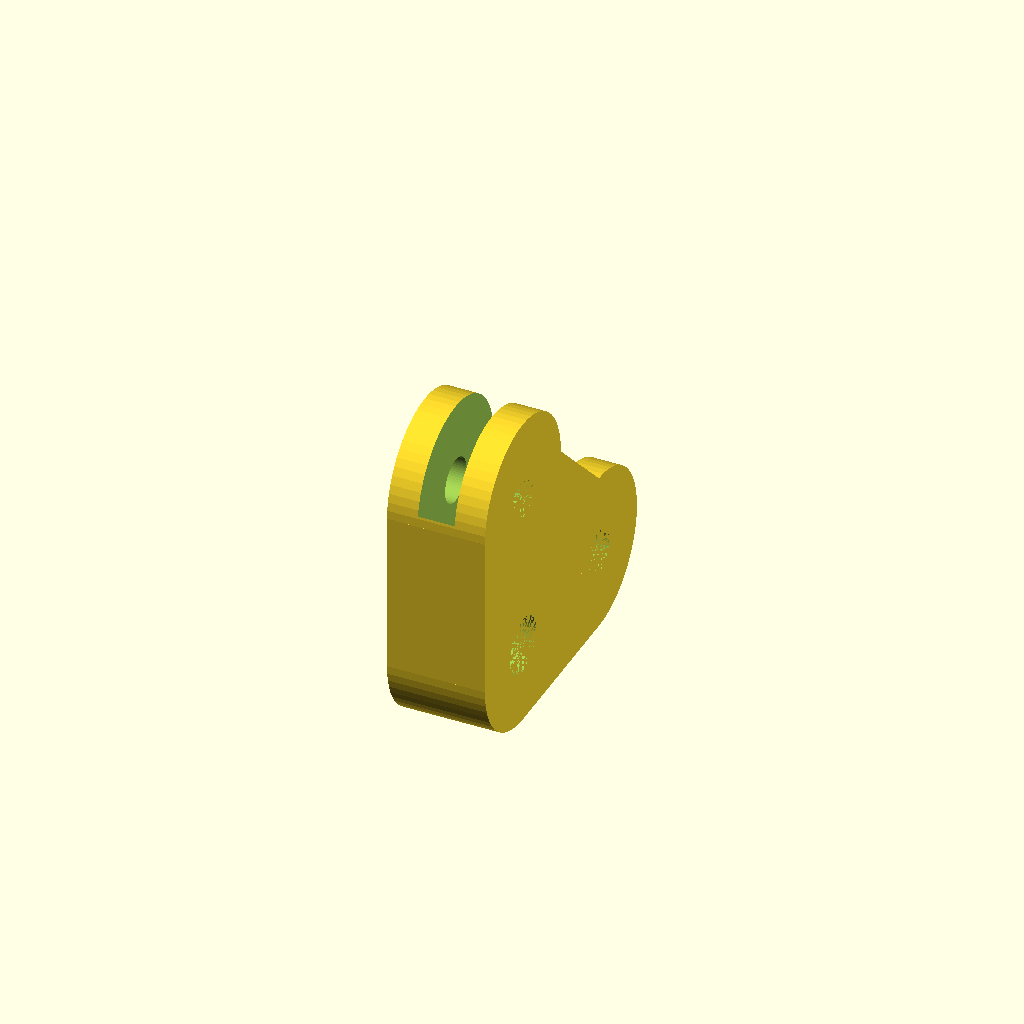
Cell 1: rendered with the file's own defaults.
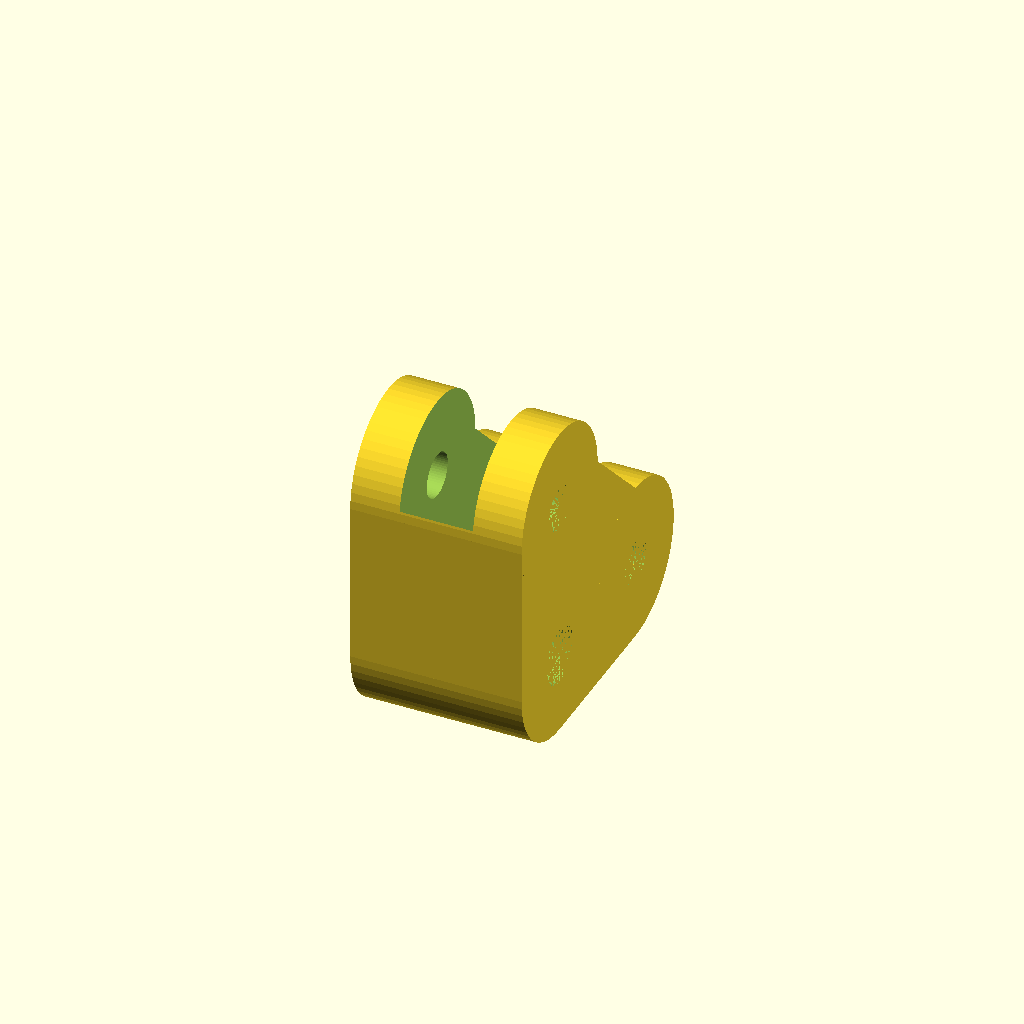
Cell 2: plate_height = 6 (everything else at default).
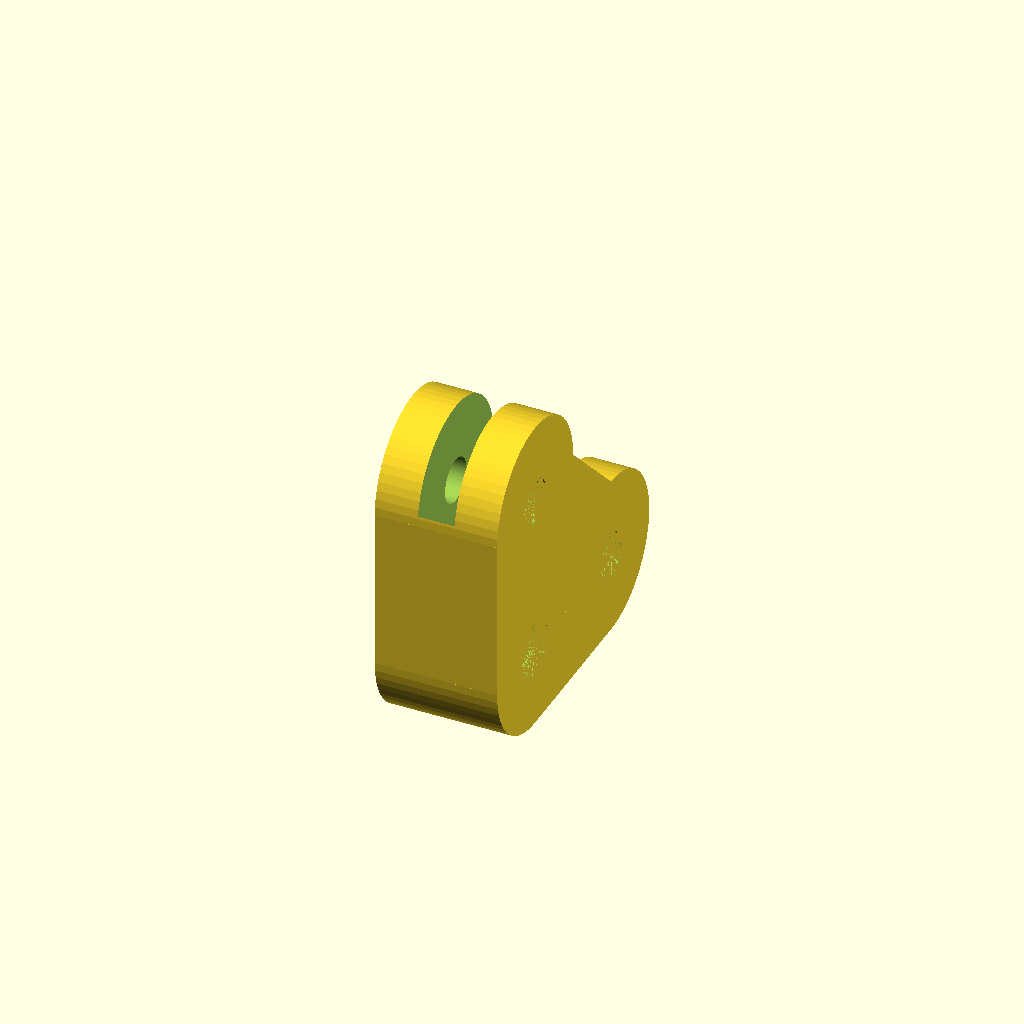
Cell 3: the same model with clip_lip = 4.
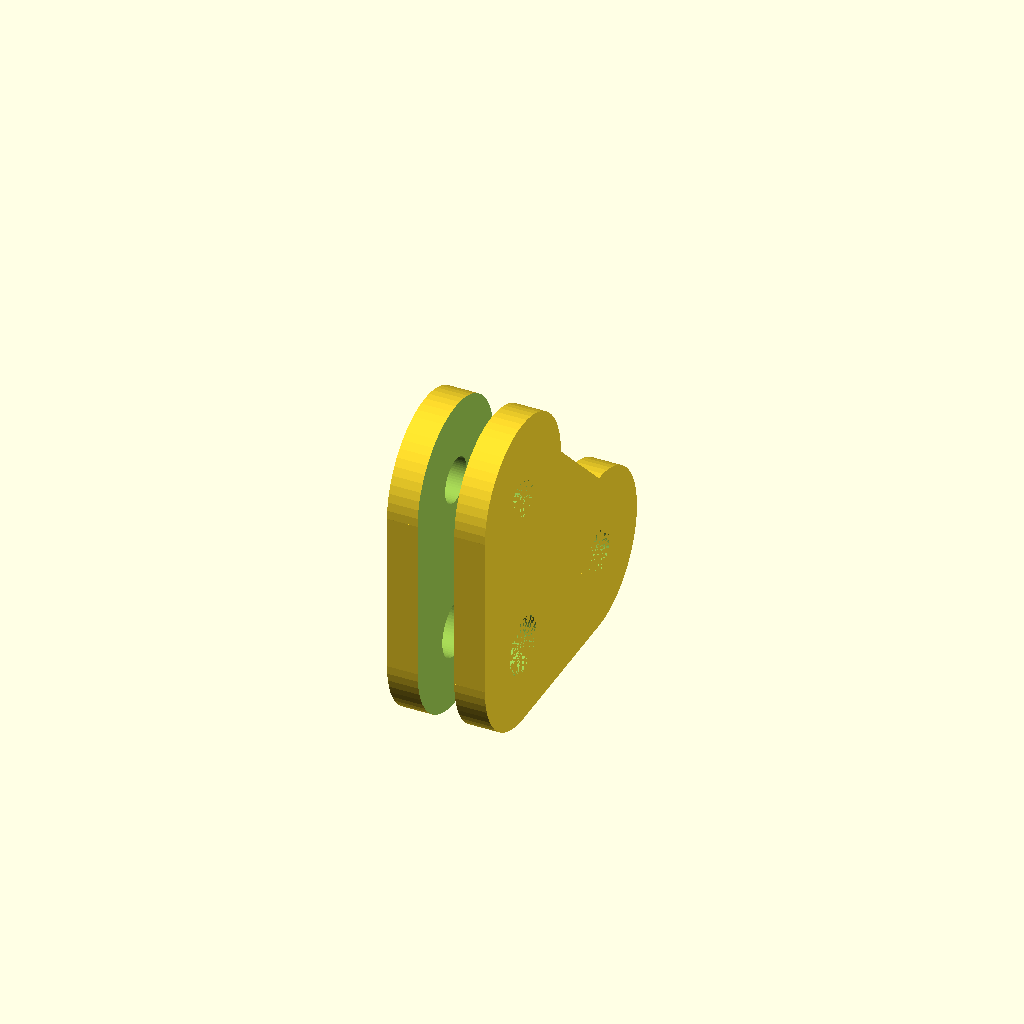
Cell 4 — offset_multiplier set to 2.7, the other parameters unchanged.
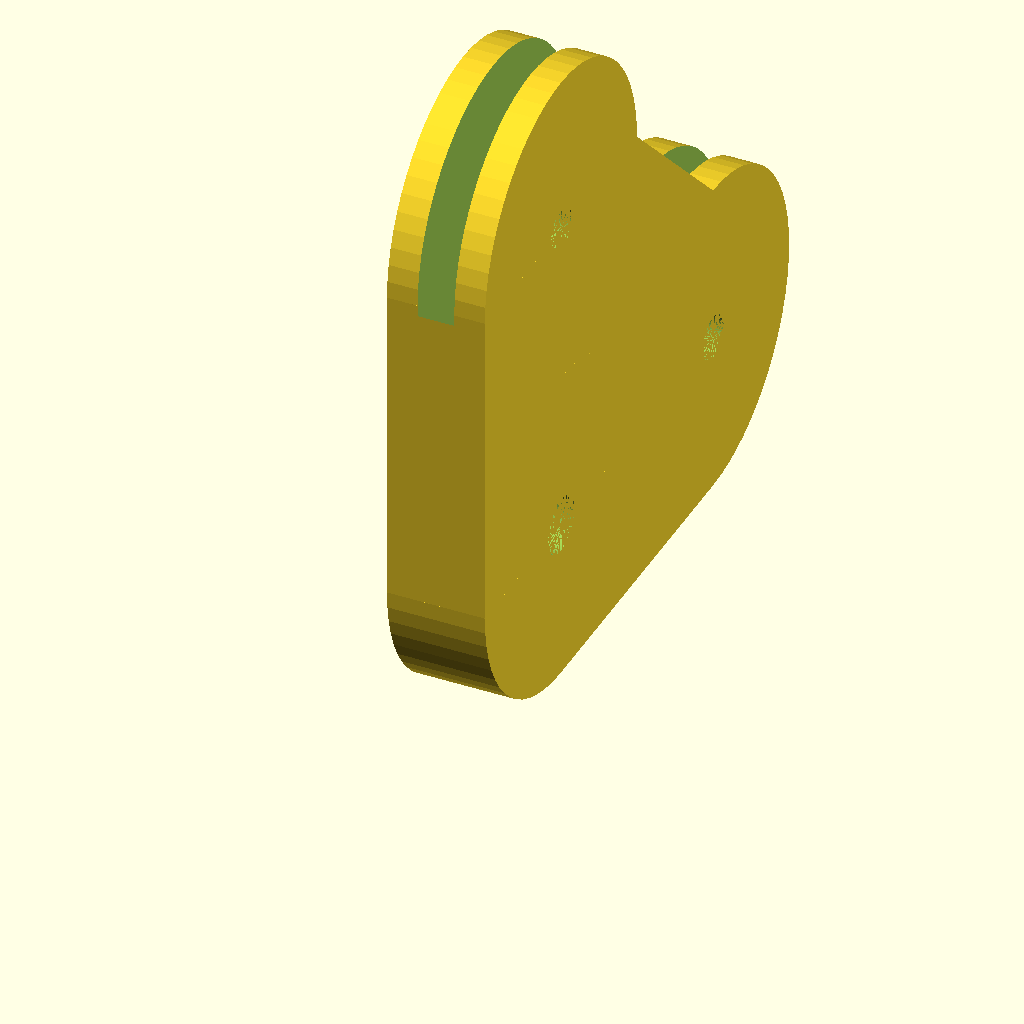
Cell 5: the same model with triangle_side = 40.
One fixed orthographic camera (rotation 55°, 0°, 25°; colour scheme Cornfield) for every cell.
Source of the model, bedclip/springBedClip.scad:
include <triangle.scad>
include <configuration.scad>

plate_radius=170/2;
plate_height=3;
clip_lip=2;
offset_multiplier=1.35;
clip_thickness=clip_lip+plate_height*2;
triangle_side=20;
triangle_hypotenuse=triangle_side*sqrt(2);
corner_radius=triangle_side/3;

rotate([0,-90,0]){
translate([corner_radius,corner_radius,0]){
difference(){
union(){
sssTriangle(triangle_hypotenuse, triangle_side, triangle_side, clip_thickness, center=true);

translate([triangle_side*2/3, 0, -clip_thickness/2])
	cylinder(h=clip_thickness, r=corner_radius, $fn=60);

translate([0, triangle_side*2/3, -clip_thickness/2])
	cylinder(h=clip_thickness, r=corner_radius, $fn=60);

translate([0, 0, -clip_thickness/2])
	cylinder(h=clip_thickness, r=corner_radius, $fn=60);

translate([0, -corner_radius, -clip_thickness/2])
	cube([corner_radius*2, corner_radius, clip_thickness]);

translate([-corner_radius, 0, -clip_thickness/2])
	cube([corner_radius, corner_radius*2, clip_thickness]);
}

translate([triangle_side*2/3, 0, -clip_thickness/2])
	cylinder(h=clip_thickness, r=m3_wide_radius, $fn=60);

translate([0, 0, -clip_thickness/2])
	cylinder(h=clip_thickness, r=m3_wide_radius+.5, $fn=60);

translate([0, triangle_side*2/3, -clip_thickness/2])
	cylinder(h=clip_thickness, r=m3_wide_radius, $fn=60);

translate([plate_radius/offset_multiplier, plate_radius/offset_multiplier, -plate_height/2])
	cylinder(h=plate_height, r=plate_radius, $fn=60);
}
}
}
Parameter table extracted from the source (name, type, default, range or options):
plate_height: number, default 3
clip_lip: number, default 2
offset_multiplier: number, default 1.35
triangle_side: number, default 20
